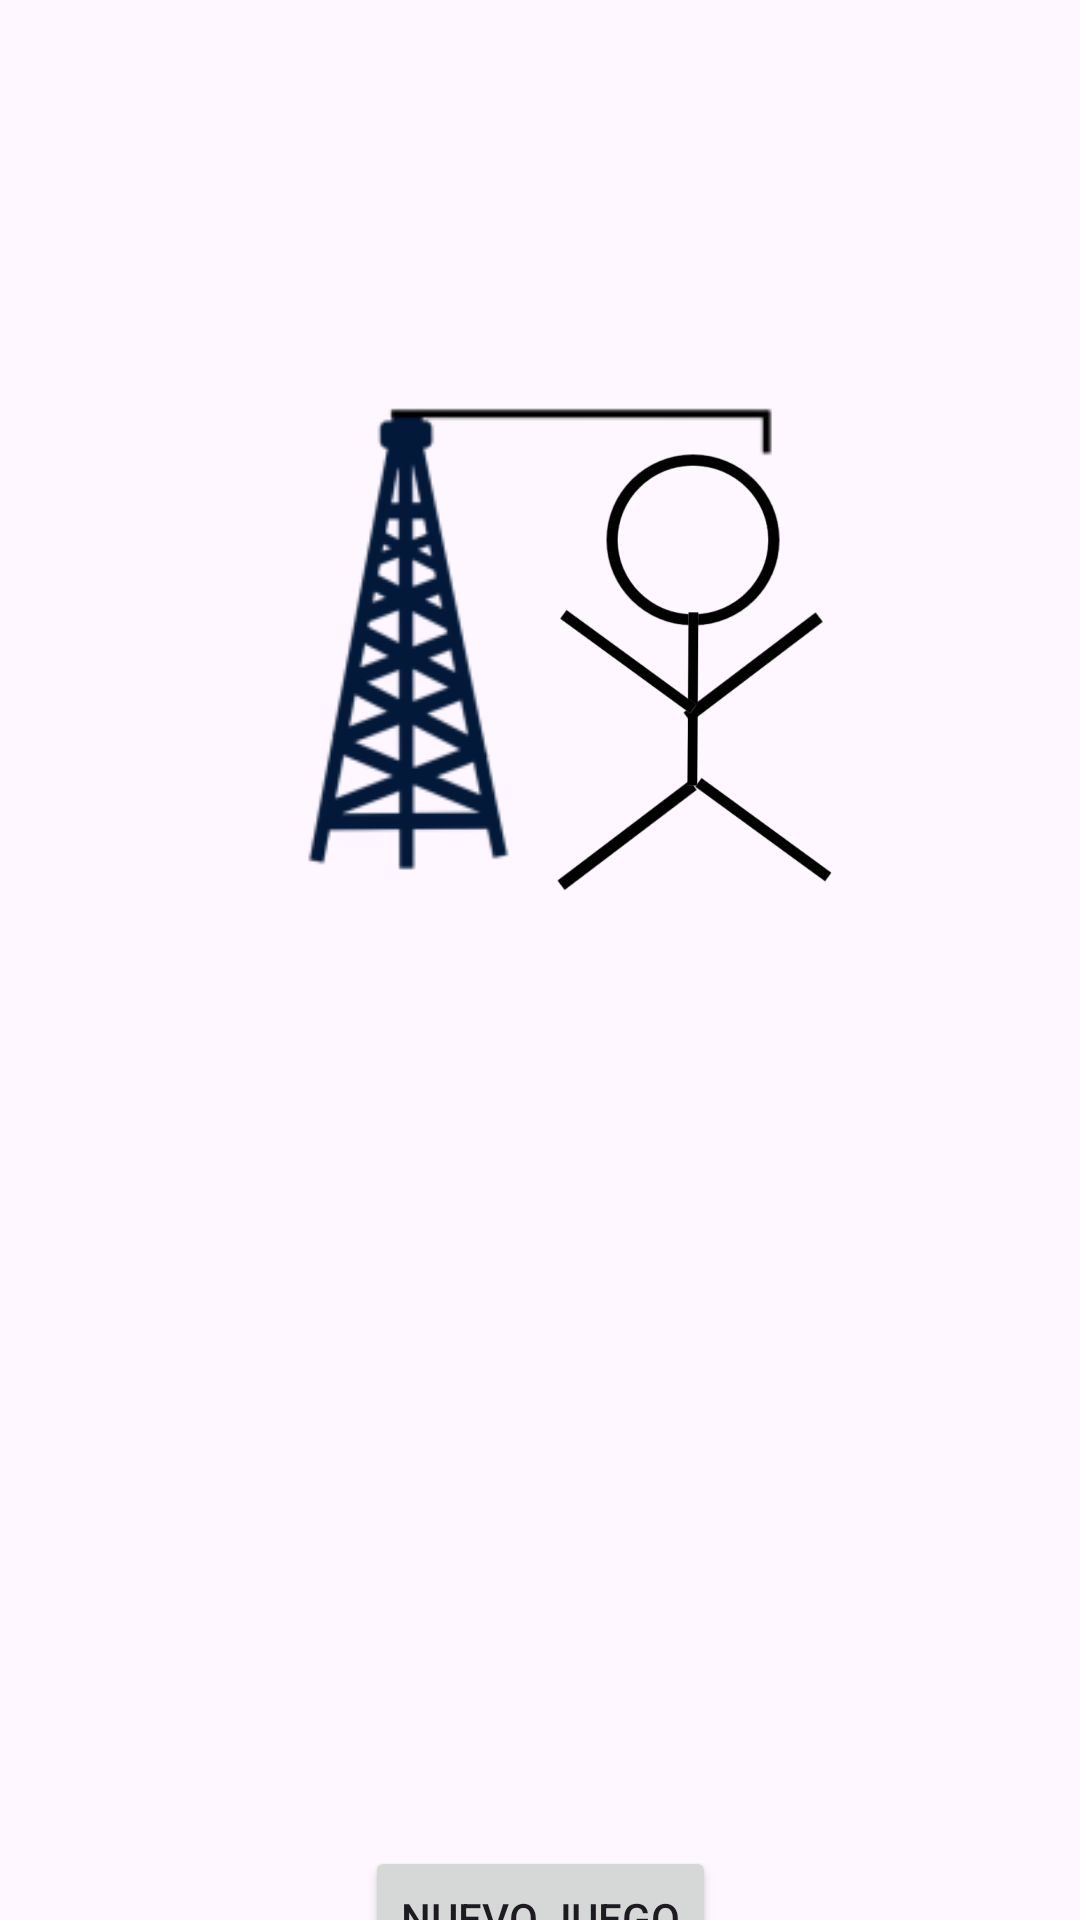

The Android layout XML behind this screen, and the referenced resources:
<!-- AndroidManifest.xml: application theme Base.Theme.APPSIoTLab2 -->
<!-- res/layout/activity_main2.xml -->
<?xml version="1.0" encoding="utf-8"?>
<androidx.constraintlayout.widget.ConstraintLayout xmlns:android="http://schemas.android.com/apk/res/android"
    xmlns:app="http://schemas.android.com/apk/res-auto"
    xmlns:tools="http://schemas.android.com/tools"
    android:layout_width="match_parent"
    android:layout_height="match_parent"
    tools:context=".MainActivity2">

    <RelativeLayout

        android:id="@+id/relativeLayout"
        android:layout_width="wrap_content"
        android:layout_height="wrap_content"
        android:paddingTop="10dp"
        tools:ignore="MissingConstraints">

        <ImageView
            android:id="@+id/antena2_antena"
            android:layout_width="match_parent"
            android:layout_height="287dp"
            android:layout_marginTop="60dp"
            app:layout_constraintEnd_toEndOf="parent"
            app:layout_constraintStart_toStartOf="parent"
            app:layout_constraintTop_toTopOf="parent"
            app:srcCompat="@mipmap/ic_antena2fondo_foreground" />

        <ImageView
            android:id="@+id/image_brazo_derecho"
            android:layout_width="88dp"
            android:layout_height="87dp"
            android:layout_alignTop="@+id/antena2_antena"
            android:layout_alignParentEnd="true"
            android:layout_marginTop="109dp"
            android:layout_marginEnd="65dp"
            app:layout_constraintEnd_toEndOf="parent"
            app:layout_constraintHorizontal_bias="0.801"
            app:layout_constraintStart_toStartOf="parent"
            app:layout_constraintTop_toTopOf="parent"
            app:srcCompat="@mipmap/ic_brazo_derecho_foreground" />

        <ImageView
            android:id="@+id/image_pierna_izquierda"
            android:layout_width="88dp"
            android:layout_height="87dp"
            android:layout_alignTop="@+id/antena2_antena"
            android:layout_alignParentEnd="true"
            android:layout_marginTop="165dp"
            android:layout_marginEnd="107dp"
            app:layout_constraintEnd_toEndOf="parent"
            app:layout_constraintHorizontal_bias="0.671"
            app:layout_constraintStart_toStartOf="parent"
            app:layout_constraintTop_toTopOf="parent"
            app:srcCompat="@mipmap/ic_brazo_derecho_foreground" />

        <ImageView
            android:id="@+id/image_cabeza"
            android:layout_width="wrap_content"
            android:layout_height="wrap_content"
            android:layout_alignTop="@+id/antena2_antena"
            android:layout_alignParentEnd="true"
            android:layout_marginTop="56dp"
            android:layout_marginEnd="75dp"
            app:layout_constraintEnd_toEndOf="parent"
            app:layout_constraintHorizontal_bias="0.749"
            app:layout_constraintStart_toStartOf="parent"
            app:layout_constraintTop_toTopOf="parent"
            app:srcCompat="@mipmap/ic_cabeza_foreground" />

        <ImageView
            android:id="@+id/image_torso"
            android:layout_width="wrap_content"
            android:layout_height="wrap_content"
            android:layout_alignTop="@+id/antena2_antena"
            android:layout_alignParentEnd="true"
            android:layout_marginTop="109dp"
            android:layout_marginEnd="75dp"
            app:layout_constraintEnd_toEndOf="parent"
            app:layout_constraintHorizontal_bias="0.749"
            app:layout_constraintStart_toStartOf="parent"
            app:layout_constraintTop_toTopOf="parent"
            app:srcCompat="@mipmap/ic_torso_foreground" />

        <ImageView
            android:id="@+id/image_brazo_izquierdo"
            android:layout_width="89dp"
            android:layout_height="85dp"
            android:layout_alignTop="@+id/antena2_antena"
            android:layout_alignParentEnd="true"
            android:layout_marginTop="108dp"
            android:layout_marginEnd="106dp"
            app:layout_constraintEnd_toEndOf="parent"
            app:layout_constraintHorizontal_bias="0.67"
            app:layout_constraintStart_toStartOf="parent"
            app:layout_constraintTop_toTopOf="parent"
            app:srcCompat="@mipmap/ic_brazo_izquierdo_foreground" />

        <ImageView
            android:id="@+id/image_pierna_derecha"
            android:layout_width="89dp"
            android:layout_height="85dp"
            android:layout_alignTop="@+id/antena2_antena"
            android:layout_alignParentEnd="true"
            android:layout_marginTop="164dp"
            android:layout_marginEnd="61dp"
            app:layout_constraintEnd_toEndOf="parent"
            app:layout_constraintHorizontal_bias="0.801"
            app:layout_constraintStart_toStartOf="parent"
            app:layout_constraintTop_toTopOf="parent"
            app:srcCompat="@mipmap/ic_brazo_izquierdo_foreground" />

    </RelativeLayout>

    <LinearLayout
        android:id="@+id/palabras"
        android:layout_width="412dp"
        android:layout_height="53dp"
        android:gravity="center"
        android:orientation="horizontal"
        android:padding="10dp"
        app:layout_constraintBottom_toBottomOf="parent"
        app:layout_constraintEnd_toEndOf="parent"
        app:layout_constraintStart_toStartOf="parent"
        app:layout_constraintTop_toBottomOf="@+id/relativeLayout"
        app:layout_constraintVertical_bias="0.0" />

    <GridView
        android:id="@+id/letras"
        android:layout_width="410dp"
        android:layout_height="228dp"
        android:gravity="center"
        android:numColumns="7"
        android:padding="5dp"
        android:stretchMode="columnWidth"
        android:verticalSpacing="5dp"
        app:layout_constraintBottom_toBottomOf="parent"
        app:layout_constraintEnd_toEndOf="parent"
        app:layout_constraintHorizontal_bias="0.0"
        app:layout_constraintStart_toStartOf="parent"
        app:layout_constraintTop_toBottomOf="@+id/palabras"
        app:layout_constraintVertical_bias="0.188" />

    <Button
        android:id="@+id/button2"
        android:layout_width="wrap_content"
        android:layout_height="wrap_content"
        android:text="Nuevo Juego"
        app:layout_constraintBottom_toBottomOf="parent"
        app:layout_constraintEnd_toEndOf="parent"
        app:layout_constraintStart_toStartOf="parent"
        app:layout_constraintTop_toBottomOf="@+id/letras" />


</androidx.constraintlayout.widget.ConstraintLayout>
<!-- resources referenced by this layout -->
<resources>
  <!-- mipmap ic_antena2fondo_foreground: webp bitmap (mipmap-hdpi, 2646 bytes) -->
  <!-- mipmap ic_brazo_derecho_foreground: webp bitmap (mipmap-hdpi, 984 bytes) -->
  <!-- mipmap ic_brazo_izquierdo_foreground: png bitmap (mipmap-hdpi, 1855 bytes) -->
  <!-- mipmap ic_cabeza_foreground: webp bitmap (mipmap-hdpi, 1914 bytes) -->
  <!-- mipmap ic_torso_foreground: webp bitmap (mipmap-hdpi, 510 bytes) -->
  <style name="Base.Theme.APPSIoTLab2" parent="Theme.Material3.DayNight.NoActionBar">
          
          
      </style>
</resources>
